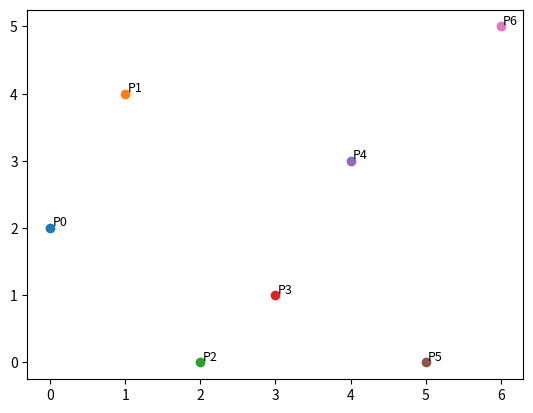
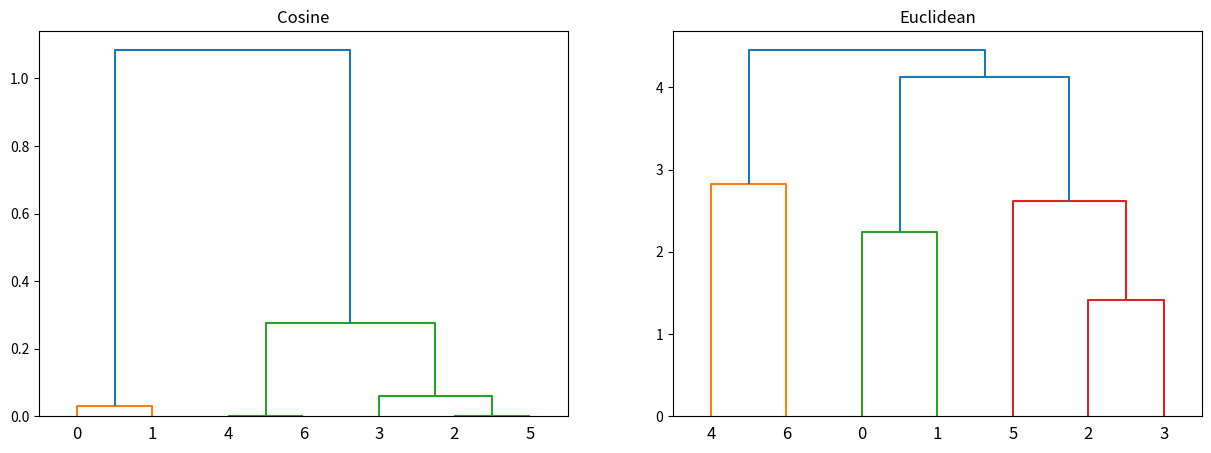

Reproduce these figures in Python, in order.


import numpy as np
import pandas as pd
import matplotlib.pyplot as plt
from collections import defaultdict
from scipy.spatial.distance import pdist
from scipy.cluster.hierarchy import dendrogram, linkage, fcluster

x2 = np.array([2, 4, 0, 1, 3, 0, 5])
x1 = np.array(list(range(len(x2))))
X = np.vstack((x1,x2)).T

labels = ['P{}'.format(i) for i in x1]

for i,(x1i,x2i) in enumerate(zip(x1,x2)):
    plt.scatter(x1i, x2i)
    plt.text(x1i+.03, x2i+.03, labels[i], fontsize=9)
plt.show()

#### Using Euclidean Distances

Z_ = linkage(pdist(X), metric='euclidean', method='average')
pd.DataFrame(Z_, columns=['P1','P2','Distance','Points in Cluster'])

#### Using Cosine Distances

distances = pdist(X,metric='cosine') # Returns the upper half matrix of the cosine distances matrix  
Z = linkage(y=distances, method='ward')
pd.DataFrame(Z, columns=['P1','P2','Distance','Points in Cluster'])

_, (ax1,ax2) = plt.subplots(1,2,figsize=(15,5))
ax1.set_title('Cosine')
ax2.set_title('Euclidean')
_ = dendrogram(Z, ax=ax1)
_ = dendrogram(Z_, ax=ax2)

cluster_dict = defaultdict(list)
clusters = fcluster(Z_, 3, criterion='distance')
for i, c in enumerate(clusters):
    cluster_dict[c].append(i)
print(cluster_dict)



### Retrieve Cluster ID of each document

#### Assuming we know k --> Alternatives using distances etc

def same_dicts(d1,d2):
    return all([v1 == v2 for v1,v2 in zip(d1.values(), d2.values())])

def retrieve_doc_idx_by_level(cluster_idx, idx):
    ''' Return the indexes of the documents that match the cluster id '''
    doc_ids = np.array(list(range(len(cluster_idx))))
    mask = cluster_idx==idx
    return [c for c,i in zip(doc_ids,mask) if i]

def retrieve_hca_info(Z, criterion='maxclust', min_clusters=2, max_clusters=len(Z)//2+1):
    ''' Retrive the documents that belong to each cluster 
    for every merge done during the HCA process ''' 
    cluster_dict = defaultdict(lambda: defaultdict(list))
    for level in range(max_clusters, min_clusters-1, -1):
        cluster_idx = fcluster(Z, level, criterion=criterion)
        for c in range(1,1+level):
            cluster_dict[level][c].append(retrieve_doc_idx_by_level(cluster_idx,c))
    return cluster_dict

MIN_CLUSTERS = 2
MAX_CLUSTERS = 5
CRITERION = 'maxclust'
cluster_dict = retrieve_hca_info(Z_, CRITERION, MIN_CLUSTERS, MAX_CLUSTERS)

cluster_dict
